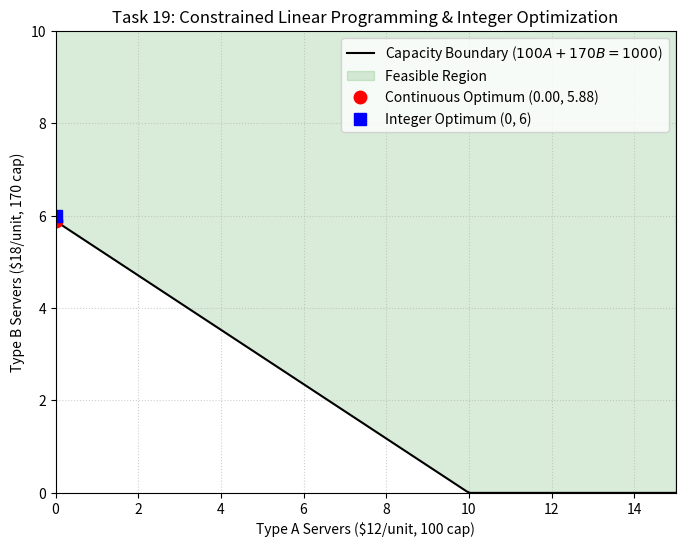

This chart was generated by the following Python code:
"""
Task 19: Numerical Optimization
Original Implementation and Parameter Modification.
"""

import os
import matplotlib
matplotlib.use('Agg')
import matplotlib.pyplot as plt
import numpy as np
from scipy.optimize import minimize

# Ensure outputs directory exists
os.makedirs("outputs", exist_ok=True)

# ==========================================
# SECTION 1: ORIGINAL IMPLEMENTATION
# ==========================================
print("=== Task 19: Original Implementation ===")

# x = number/capacity units of Type A server
# y = number/capacity units of Type B server
#
# Cost per unit: A = 12, B = 18
# Capacity per unit: A = 100, B = 170
# Required total capacity: at least 1000

def cost(z):
    x, y = z
    return 12 * x + 18 * y

def capacity_constraint(z):
    x, y = z
    return 100 * x + 170 * y - 1000

constraints = {
    "type": "ineq",
    "fun": capacity_constraint
}

bounds = [(0, None), (0, None)]

solution = minimize(
    cost,
    x0=[5, 3],
    method="SLSQP",
    bounds=bounds,
    constraints=constraints
)

x, y = solution.x

print("Optimization success:", solution.success)
print(f"Type A allocation: {x:.3f}")
print(f"Type B allocation: {y:.3f}")
print(f"Total capacity: {100 * x + 170 * y:.2f}")
print(f"Minimum planning cost: {solution.fun:.2f}")

# If whole servers are required, test nearby integer combinations.
best_integer = None
for a in range(0, 20):
    for b in range(0, 20):
        capacity = 100 * a + 170 * b
        if capacity >= 1000:
            total_cost = 12 * a + 18 * b
            if best_integer is None or total_cost < best_integer[0]:
                best_integer = (total_cost, a, b, capacity)

print("Best nearby integer solution:", best_integer)

# ==========================================
# SECTION 2: PARAMETER MODIFICATION (Requirement C)
# ==========================================
print("\n=== Task 19: Parameter Modification (Capacity Expansion & Price Change) ===")
# Expanded capacity target = 2500 units; updated server costs: A = $14, B = $26
def cost_mod(z):
    x, y = z
    return 14 * x + 26 * y

def capacity_constraint_mod(z):
    x, y = z
    return 100 * x + 170 * y - 2500

solution_mod = minimize(
    cost_mod,
    x0=[10, 10],
    method="SLSQP",
    bounds=bounds,
    constraints={"type": "ineq", "fun": capacity_constraint_mod}
)

x_m, y_m = solution_mod.x
print(f"Modified Optimal Type A: {x_m:.3f}")
print(f"Modified Optimal Type B: {y_m:.3f}")
print(f"Modified Minimum Planning Cost: ${solution_mod.fun:.2f}")

best_int_mod = None
for a in range(0, 35):
    for b in range(0, 35):
        cap = 100 * a + 170 * b
        if cap >= 2500:
            c = 14 * a + 26 * b
            if best_int_mod is None or c < best_int_mod[0]:
                best_int_mod = (c, a, b, cap)
print("Modified Best Integer Solution:", best_int_mod)

# Comparative Visualization: Feasible Region & Optimal Points
x_grid = np.linspace(0, 15, 200)
# Capacity boundary: 100x + 170y = 1000 => y = (1000 - 100x) / 170
y_bound = np.maximum(0, (1000 - 100 * x_grid) / 170)

plt.figure(figsize=(8, 6))
plt.plot(x_grid, y_bound, 'k-', label='Capacity Boundary ($100A + 170B = 1000$)')
plt.fill_between(x_grid, y_bound, 15, color='green', alpha=0.15, label='Feasible Region')

plt.plot(x, y, 'ro', markersize=9, label=f'Continuous Optimum ({x:.2f}, {y:.2f})')
plt.plot(best_integer[1], best_integer[2], 'bs', markersize=9, label=f'Integer Optimum ({best_integer[1]}, {best_integer[2]})')

plt.xlim(0, 15)
plt.ylim(0, 10)
plt.xlabel("Type A Servers ($12/unit, 100 cap)")
plt.ylabel("Type B Servers ($18/unit, 170 cap)")
plt.title("Task 19: Constrained Linear Programming & Integer Optimization")
plt.grid(True, linestyle=':', alpha=0.6)
plt.legend()
plt.savefig("outputs/orig_task_19.png", dpi=150, bbox_inches='tight')
plt.close()
print("Saved visualization to outputs/orig_task_19.png")
